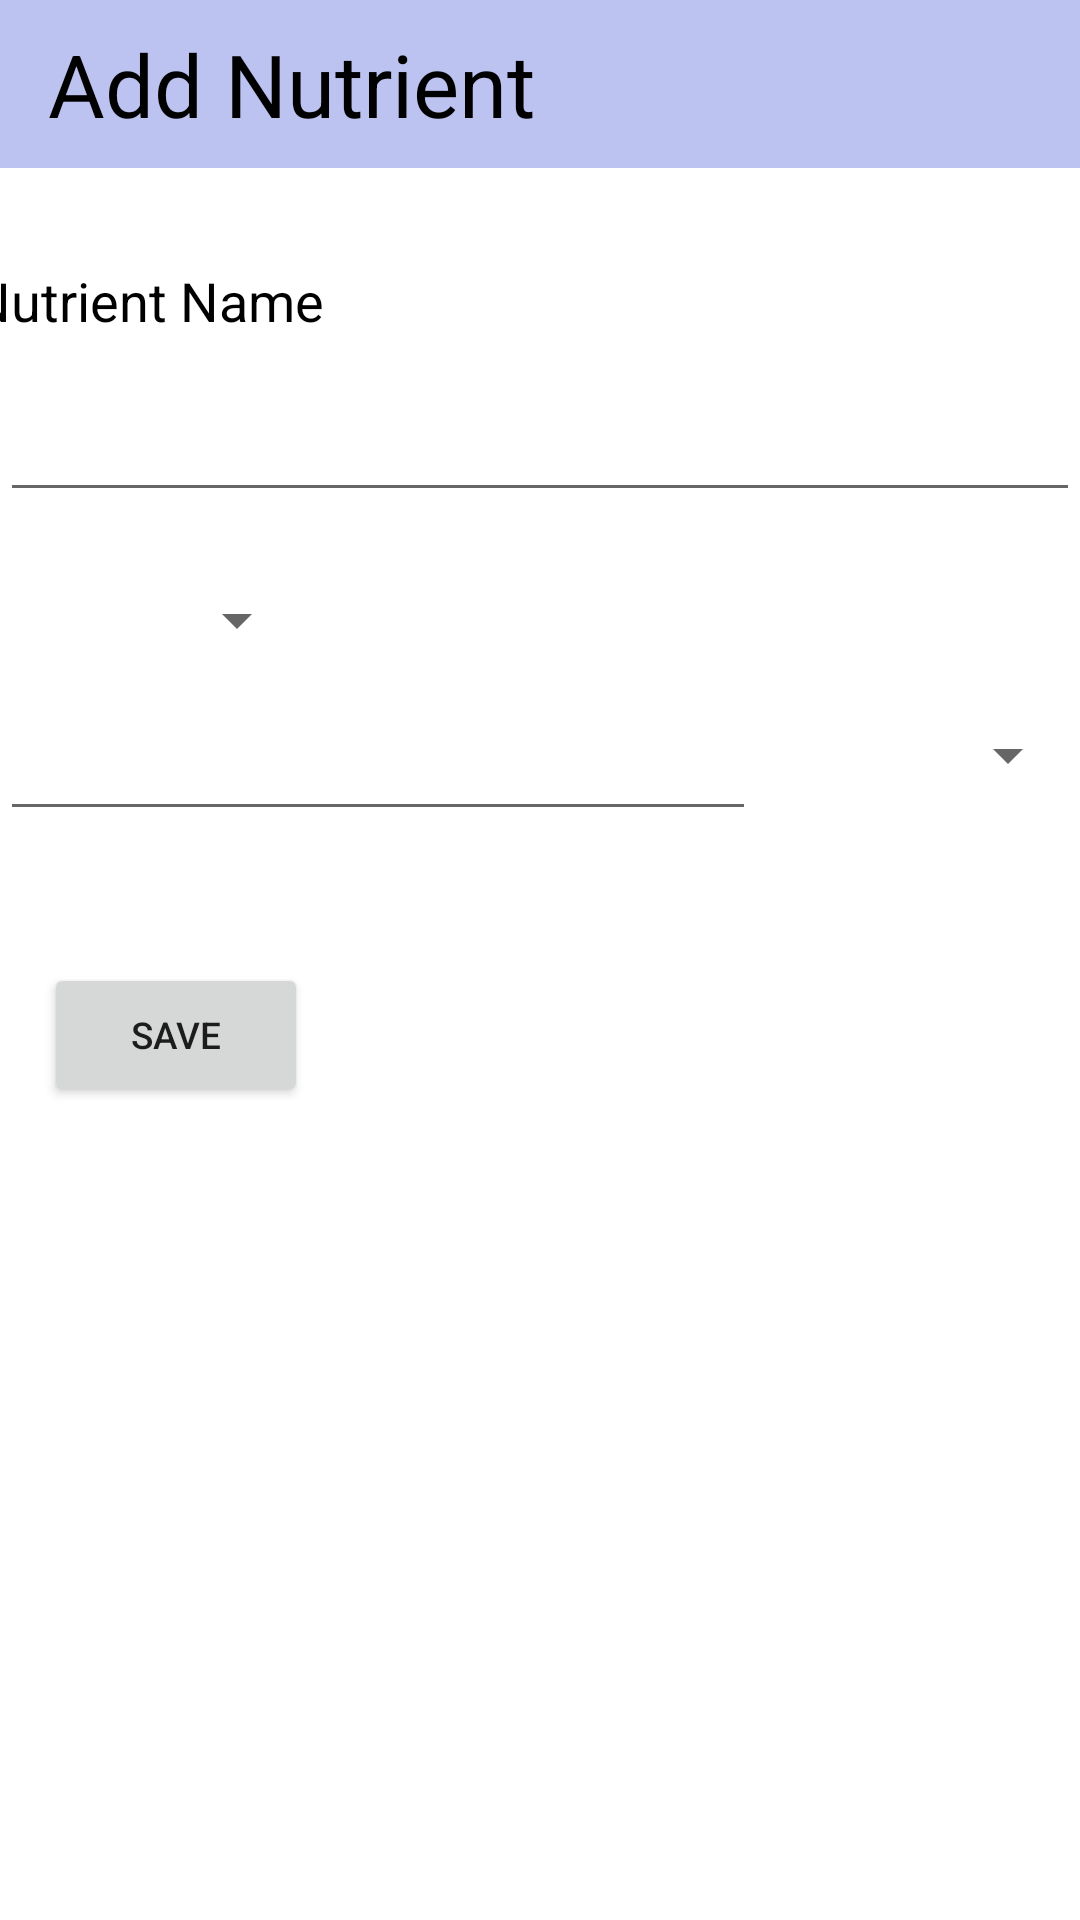

Layout XML and referenced resources for this Android screen:
<!-- AndroidManifest.xml: application theme Theme.DietSpy -->
<!-- res/layout/fragment_add_nutrient.xml -->
<?xml version="1.0" encoding="utf-8"?>
<androidx.constraintlayout.widget.ConstraintLayout xmlns:android="http://schemas.android.com/apk/res/android"
    xmlns:app="http://schemas.android.com/apk/res-auto"
    xmlns:tools="http://schemas.android.com/tools"
    android:layout_width="match_parent"
    android:layout_height="match_parent"
    tools:context=".AddNutrientFragment">



    <Toolbar
        android:id="@+id/toolbar2"
        android:layout_width="match_parent"
        android:layout_height="wrap_content"
        android:background="#bcc3f0"
        app:layout_constraintEnd_toEndOf="parent"
        app:layout_constraintHorizontal_bias="1.0"
        app:layout_constraintStart_toStartOf="parent"
        app:layout_constraintTop_toTopOf="parent">

        <TextView
            android:layout_width="wrap_content"
            android:layout_height="wrap_content"
            android:text="@string/add_nutrient"
            android:textColor="@color/black"
            android:textSize="14pt"
            tools:layout_editor_absoluteX="16dp"
            tools:layout_editor_absoluteY="8dp" />

    </Toolbar>

    <TextView
        android:id="@+id/nutrient_fieldTag"
        android:layout_width="wrap_content"
        android:layout_height="wrap_content"
        android:layout_marginStart="16dp"
        android:layout_marginTop="32dp"
        android:layout_marginEnd="278dp"
        android:text="@string/nutrient_name"
        android:textColor="@color/black"
        android:textSize="18sp"
        app:layout_constraintEnd_toEndOf="parent"
        app:layout_constraintStart_toStartOf="parent"
        app:layout_constraintTop_toBottomOf="@+id/toolbar2" />

    <EditText
        android:id="@+id/nutrient_field"
        android:layout_width="match_parent"
        android:layout_height="wrap_content"
        android:layout_marginTop="8dp"
        android:ems="10"
        android:singleLine="true"
        android:textSize="12pt"
        app:layout_constraintEnd_toEndOf="parent"
        app:layout_constraintStart_toStartOf="parent"
        app:layout_constraintTop_toBottomOf="@+id/nutrient_fieldTag" />


    <Spinner
        android:id="@id/limit_target"
        android:layout_width="120dp"
        android:layout_height="wrap_content"
        android:layout_marginStart="16dp"
        android:layout_marginTop="24dp"
        android:layout_marginEnd="291dp"
        app:layout_constraintEnd_toEndOf="parent"
        app:layout_constraintStart_toStartOf="parent"
        app:layout_constraintTop_toBottomOf="@+id/nutrient_field">
    </Spinner>


    <LinearLayout
        android:id="@id/target_field_layout"
        android:layout_width="match_parent"
        android:layout_height="wrap_content"
        android:layout_marginTop="8dp"
        android:orientation="horizontal"
        app:layout_constraintEnd_toEndOf="parent"
        app:layout_constraintHorizontal_bias="1.0"
        app:layout_constraintStart_toStartOf="parent"
        app:layout_constraintTop_toBottomOf="@+id/limit_target">

        <EditText
            android:id="@+id/target_field"
            android:layout_width="0dp"
            android:layout_height="wrap_content"
            android:layout_weight="0.7"
            android:inputType="numberDecimal"
            android:singleLine="true"
            android:textSize="12pt" />

        <Spinner
            android:id="@+id/units"
            android:layout_width="0dp"
            android:layout_height="match_parent"
            android:layout_weight="0.3"
            tools:layout_editor_absoluteX="275dp"
            tools:layout_editor_absoluteY="266dp">

        </Spinner>

    </LinearLayout>

    <Button
        android:id="@+id/save_nutrient_button"
        android:layout_width="wrap_content"
        android:layout_height="wrap_content"
        android:layout_marginStart="40dp"
        android:layout_marginTop="44dp"
        android:layout_marginEnd="283dp"
        android:text="@string/save"
        android:textSize="6pt"
        app:layout_constraintEnd_toEndOf="parent"
        app:layout_constraintStart_toStartOf="parent"
        app:layout_constraintTop_toBottomOf="@+id/target_field_layout" />


</androidx.constraintlayout.widget.ConstraintLayout>
<!-- resources referenced by this layout -->
<resources>
  <string name="add_nutrient">Add Nutrient</string>
  <string name="nutrient_name">Nutrient Name</string>
  <string name="save">Save</string>
  <style name="Theme.DietSpy" parent="Theme.MaterialComponents.DayNight.DarkActionBar">
          
          <item name="colorPrimary">@color/purple_500</item>
          <item name="colorPrimaryVariant">@color/purple_700</item>
          <item name="colorOnPrimary">@color/white</item>
          
          <item name="colorSecondary">@color/teal_200</item>
          <item name="colorSecondaryVariant">@color/teal_700</item>
          <item name="colorOnSecondary">@color/black</item>
          
          <item name="android:statusBarColor" tools:targetApi="l">?attr/colorPrimaryVariant</item>
          
      </style>
  <!-- not gathered from this repository: default colours our renderer supplied (Android Studio template values) -->
  <color name="purple_500">#FF6200EE</color>
  <color name="purple_700">#FF3700B3</color>
  <color name="teal_200">#FF03DAC5</color>
  <color name="teal_700">#FF018786</color>
  <color name="black">#FF000000</color>
  <color name="white">#FFFFFFFF</color>
</resources>
